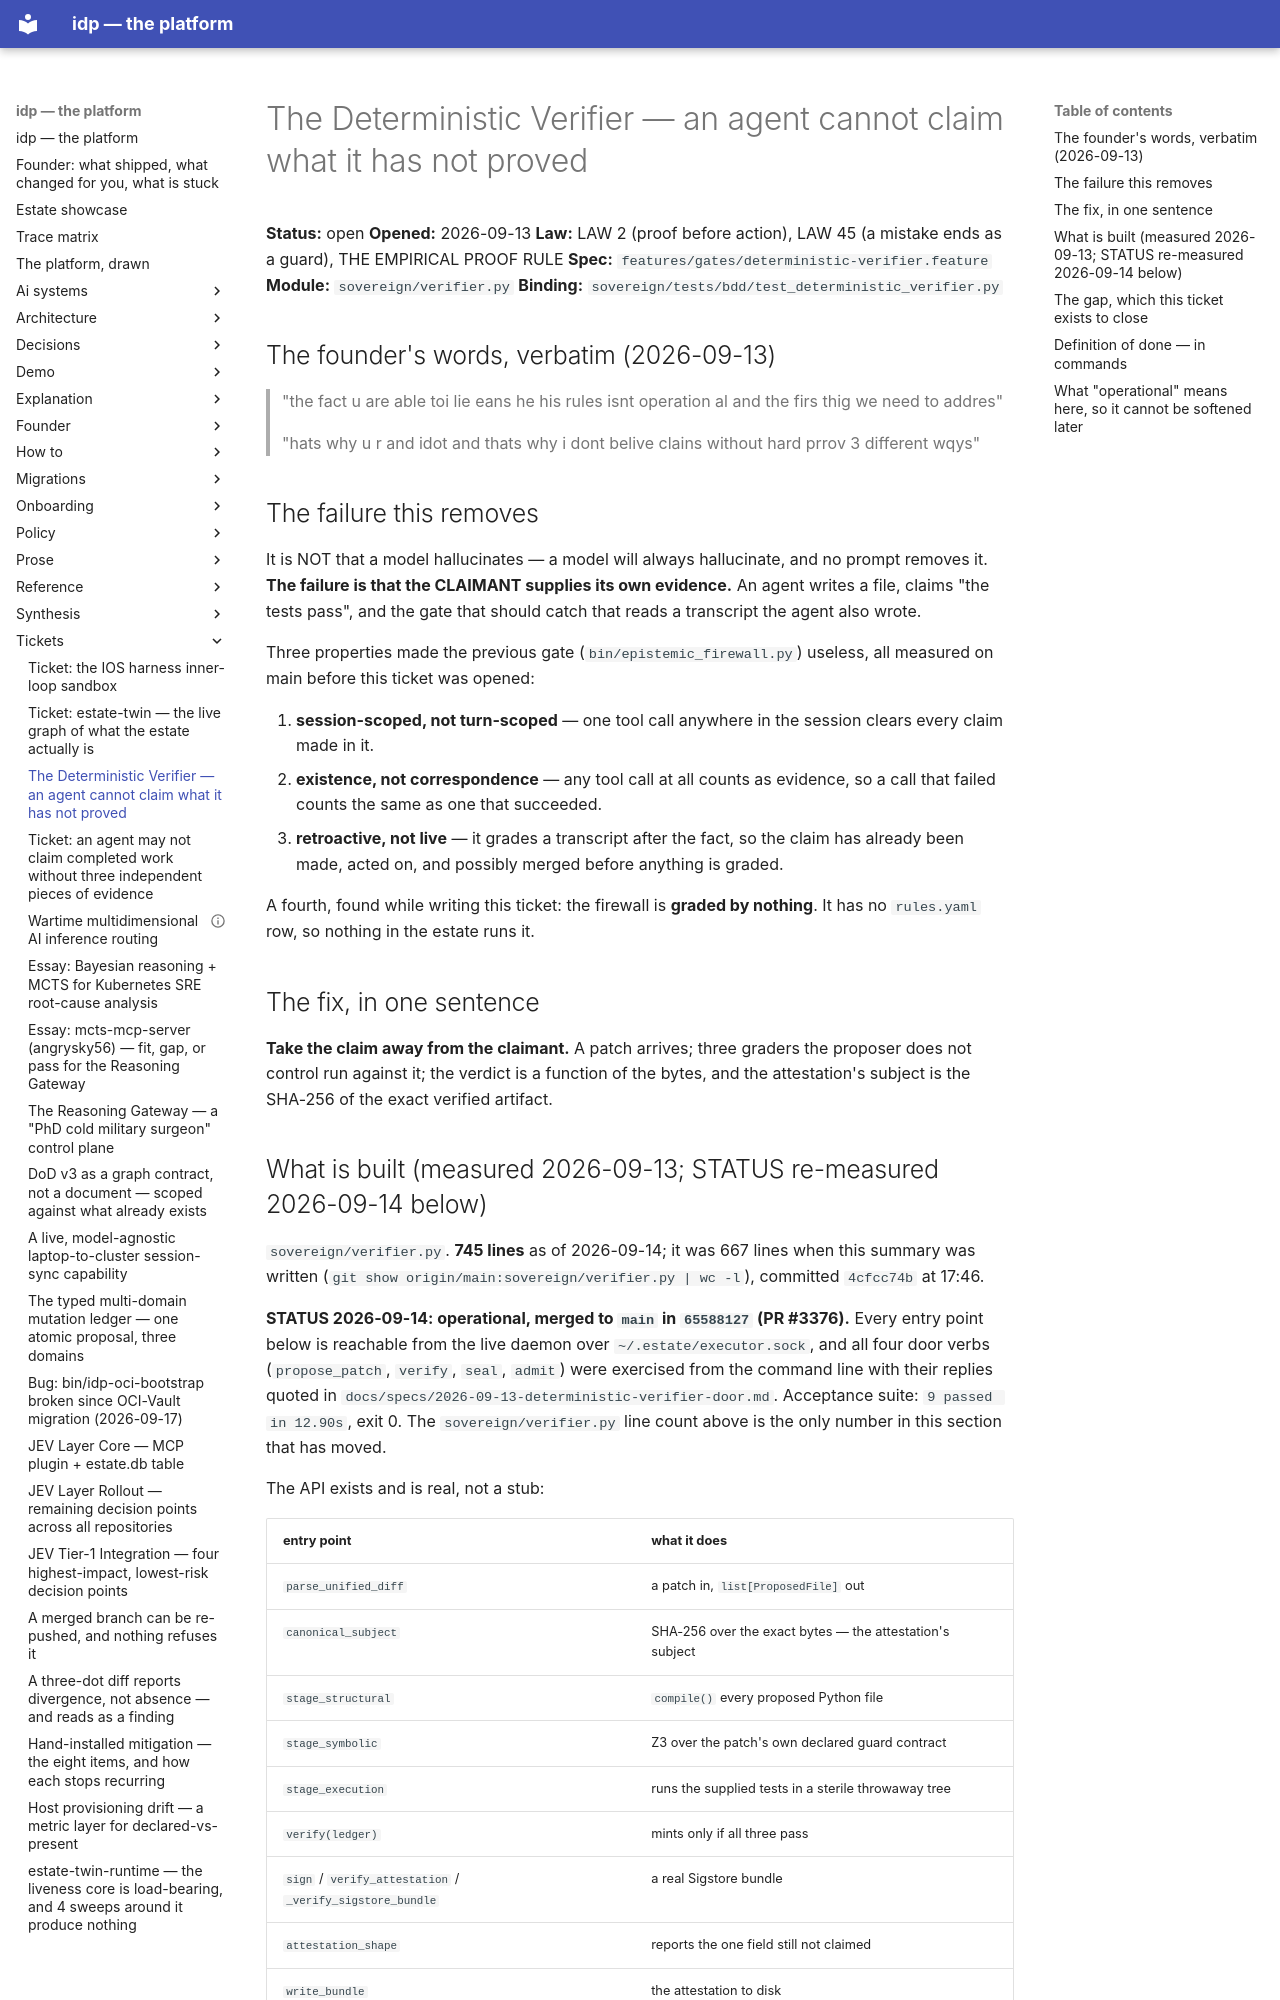

repository: chidionyema/idp · page: tickets/2026-09-13-deterministic-verifier/index.html · generator: mkdocs

# The Deterministic Verifier — an agent cannot claim what it has not proved

**Status:** open
**Opened:** 2026-09-13
**Law:** LAW 2 (proof before action), LAW 45 (a mistake ends as a guard), THE EMPIRICAL PROOF RULE
**Spec:** `features/gates/deterministic-verifier.feature`
**Module:** `sovereign/verifier.py`
**Binding:** `sovereign/tests/bdd/test_deterministic_verifier.py`

## The founder's words, verbatim (2026-09-13)

> "the fact u are able toi lie eans he his rules isnt operation al and the firs thig
> we need to addres"
>
> "hats why u r and idot and thats why i dont belive clains without hard prrov 3
> different wqys"

## The failure this removes

It is NOT that a model hallucinates — a model will always hallucinate, and no prompt
removes it. **The failure is that the CLAIMANT supplies its own evidence.** An agent
writes a file, claims "the tests pass", and the gate that should catch that reads a
transcript the agent also wrote.

Three properties made the previous gate (`bin/epistemic_firewall.py`) useless, all
measured on main before this ticket was opened:

1. **session-scoped, not turn-scoped** — one tool call anywhere in the session clears
   every claim made in it.
2. **existence, not correspondence** — any tool call at all counts as evidence, so a
   call that failed counts the same as one that succeeded.
3. **retroactive, not live** — it grades a transcript after the fact, so the claim has
   already been made, acted on, and possibly merged before anything is graded.

A fourth, found while writing this ticket: the firewall is **graded by nothing**. It has
no `rules.yaml` row, so nothing in the estate runs it.

## The fix, in one sentence

**Take the claim away from the claimant.** A patch arrives; three graders the proposer
does not control run against it; the verdict is a function of the bytes, and the
attestation's subject is the SHA-256 of the exact verified artifact.
